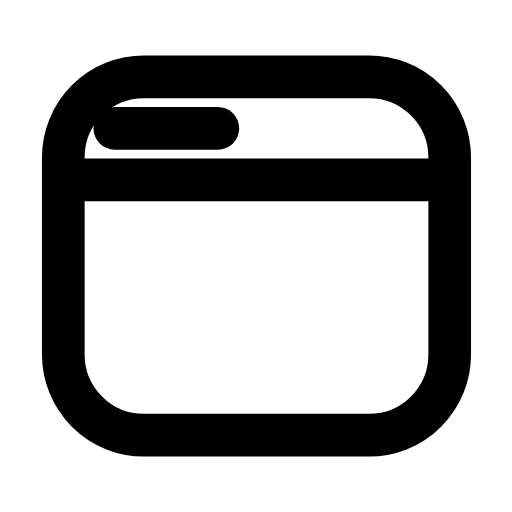
t = 0.00 s
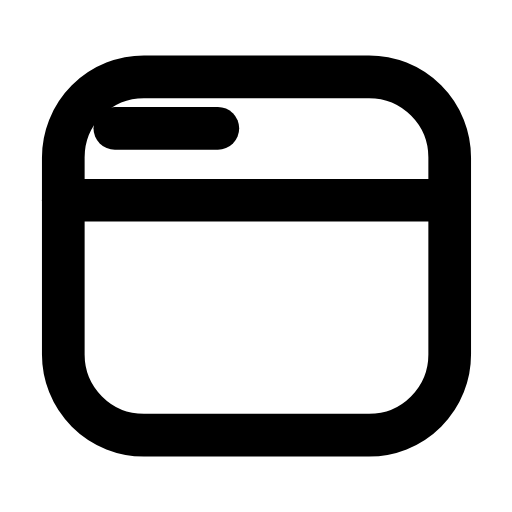
t = 0.25 s
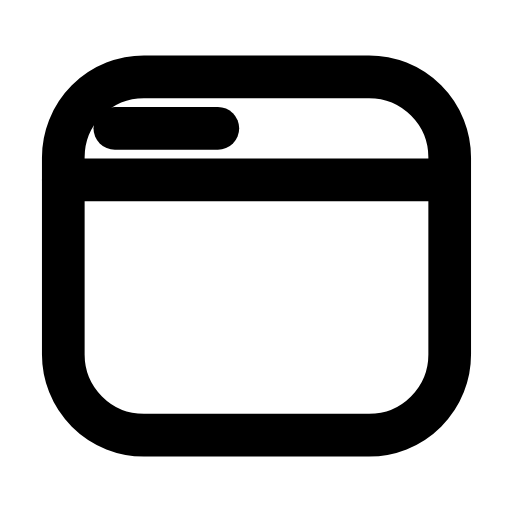
t = 0.50 s
t = 0.73 s: frame unchanged from t = 0.00 s, image omitted
t = 0.99 s: frame unchanged from t = 0.00 s, image omitted
t = 1.25 s: frame unchanged from t = 0.00 s, image omitted

The animated SVG that drew these frames (rendered in a browser with its animation timeline set to each time). Animation: 2 SMIL elements (animate=2); one cycle of 1.50 s, repeats indefinitely.

<svg xmlns="http://www.w3.org/2000/svg" width="24" height="24" viewBox="0 0 24 24" fill="none"><g transform="translate(-0.603 -0.6) scale(1.05)"><rect stroke="currentColor" stroke-width="1.905" stroke-linecap="round" stroke-linejoin="round" fill="none" x="3.4" y="4" width="17.25" height="16" rx="3.6"></rect><line stroke="currentColor" stroke-width="1.905" stroke-linecap="round" stroke-linejoin="round" fill="none" x1="5.7" y1="6.3" x2="10.3" y2="6.3"></line><line stroke="currentColor" stroke-width="1.905" stroke-linecap="round" stroke-linejoin="round" fill="none" x1="3.4" y1="8.6" x2="20.6" y2="8.6"><animate attributeName="y1" values="8.6;8.6;9.7;8.6;8.6;8.6;8.6;9.7;8.6;8.6;8.6" keyTimes="0;0.135;0.2475;0.36;0.45;0.6;0.66;0.735;0.81;0.9;1" dur="1.5s" repeatCount="indefinite" calcMode="spline" keySplines="0.16 1 0.3 1;0.16 1 0.3 1;0.16 1 0.3 1;0.16 1 0.3 1;0.16 1 0.3 1;0.16 1 0.3 1;0.16 1 0.3 1;0.16 1 0.3 1;0.16 1 0.3 1;0.16 1 0.3 1"/><animate attributeName="y2" values="8.6;8.6;9.7;8.6;8.6;8.6;8.6;9.7;8.6;8.6;8.6" keyTimes="0;0.135;0.2475;0.36;0.45;0.6;0.66;0.735;0.81;0.9;1" dur="1.5s" repeatCount="indefinite" calcMode="spline" keySplines="0.16 1 0.3 1;0.16 1 0.3 1;0.16 1 0.3 1;0.16 1 0.3 1;0.16 1 0.3 1;0.16 1 0.3 1;0.16 1 0.3 1;0.16 1 0.3 1;0.16 1 0.3 1;0.16 1 0.3 1"/></line></g></svg>
